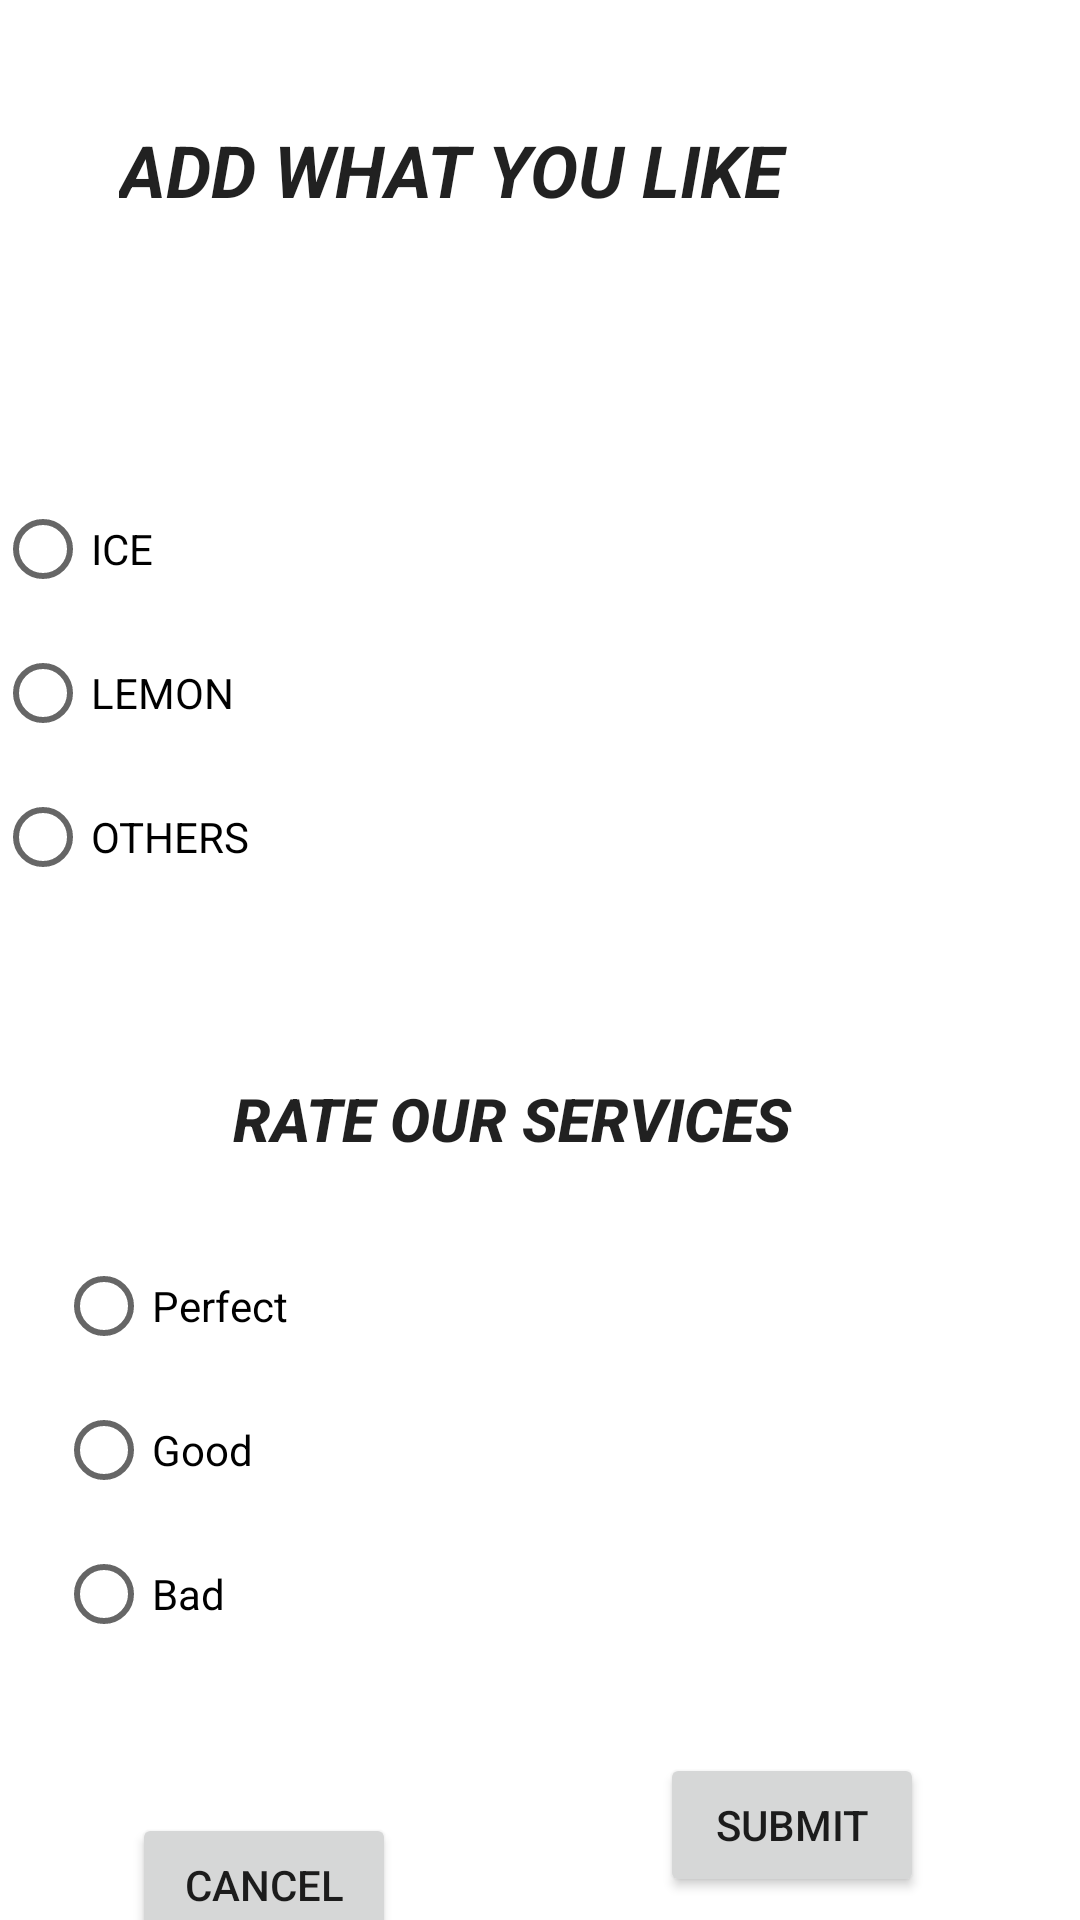

Reconstruct the res/layout file that produces this screen, plus the resources it refers to.
<!-- AndroidManifest.xml: application theme Theme.Assignment220170599 -->
<!-- res/layout/custom_frag_dialog.xml -->
<?xml version="1.0" encoding="utf-8"?>
<androidx.constraintlayout.widget.ConstraintLayout xmlns:android="http://schemas.android.com/apk/res/android"
    xmlns:app="http://schemas.android.com/apk/res-auto"
    xmlns:tools="http://schemas.android.com/tools"
    android:layout_width="match_parent"
    android:layout_height="match_parent">


    <TextView
        android:id="@+id/textView2"
        android:layout_width="280dp"
        android:layout_height="66dp"
        android:text="Add What you like"
        android:textAllCaps="true"
        android:textAppearance="@style/TextAppearance.AppCompat.Body1"
        android:textSize="24sp"
        android:textStyle="bold|italic"
        app:layout_constraintBottom_toBottomOf="parent"
        app:layout_constraintEnd_toEndOf="parent"
        app:layout_constraintHorizontal_bias="0.496"
        app:layout_constraintStart_toStartOf="parent"
        app:layout_constraintTop_toTopOf="parent"
        app:layout_constraintVertical_bias="0.07" />

    <TextView
        android:id="@+id/textView3"
        android:layout_width="205dp"
        android:layout_height="52dp"
        android:text="Rate Our services"
        android:textAllCaps="true"
        android:textAppearance="@style/TextAppearance.AppCompat.Body2"
        android:textSize="20sp"
        android:textStyle="bold|italic"
        app:layout_constraintBottom_toBottomOf="parent"
        app:layout_constraintEnd_toEndOf="parent"
        app:layout_constraintStart_toStartOf="parent"
        app:layout_constraintTop_toBottomOf="@+id/textView2"
        app:layout_constraintVertical_bias="0.525" />

    <RadioGroup
        android:id="@+id/radioGroup"
        android:layout_width="323dp"
        android:layout_height="165dp"
        app:layout_constraintBottom_toBottomOf="parent"
        app:layout_constraintEnd_toEndOf="parent"
        app:layout_constraintStart_toStartOf="parent"
        app:layout_constraintTop_toBottomOf="@+id/textView3"
        app:layout_constraintVertical_bias="0.0">

        <RadioButton
            android:id="@+id/radioButton2"
            android:layout_width="match_parent"
            android:layout_height="wrap_content"
            android:text="Perfect" />

        <RadioButton
            android:id="@+id/radioButton3"
            android:layout_width="match_parent"
            android:layout_height="wrap_content"
            android:text="Good" />

        <RadioButton
            android:id="@+id/radioButton4"
            android:layout_width="match_parent"
            android:layout_height="wrap_content"
            android:text="Bad" />
    </RadioGroup>

    <Button
        android:id="@+id/button2"
        android:layout_width="wrap_content"
        android:layout_height="wrap_content"
        android:layout_marginStart="44dp"
        android:layout_marginTop="28dp"
        android:text="CANCEL"
        app:layout_constraintBottom_toBottomOf="parent"
        app:layout_constraintStart_toStartOf="parent"
        app:layout_constraintTop_toBottomOf="@+id/radioGroup"
        app:layout_constraintVertical_bias="0.0" />

    <Button
        android:id="@+id/button3"
        android:layout_width="wrap_content"
        android:layout_height="wrap_content"
        android:layout_marginStart="88dp"
        android:text="SUBMIT"
        app:layout_constraintBottom_toBottomOf="parent"
        app:layout_constraintEnd_toEndOf="parent"
        app:layout_constraintHorizontal_bias="0.0"
        app:layout_constraintStart_toEndOf="@+id/button2"
        app:layout_constraintTop_toBottomOf="@+id/radioGroup" />

    <RadioGroup
        android:id="@+id/radioGroup2"
        android:layout_width="364dp"
        android:layout_height="148dp"
        app:layout_constraintBottom_toTopOf="@+id/textView3"
        app:layout_constraintEnd_toEndOf="parent"
        app:layout_constraintStart_toStartOf="parent"
        app:layout_constraintTop_toBottomOf="@+id/textView2">

        <RadioButton
            android:id="@+id/radioButton"
            android:layout_width="match_parent"
            android:layout_height="wrap_content"
            android:text="ICE" />

        <RadioButton
            android:id="@+id/radioButton5"
            android:layout_width="match_parent"
            android:layout_height="wrap_content"
            android:text="LEMON" />

        <RadioButton
            android:id="@+id/radioButton6"
            android:layout_width="match_parent"
            android:layout_height="wrap_content"
            android:text="OTHERS" />
    </RadioGroup>
</androidx.constraintlayout.widget.ConstraintLayout>
<!-- resources referenced by this layout -->
<resources>
  <style name="Theme.Assignment220170599" parent="Theme.MaterialComponents.DayNight.DarkActionBar">
          
          <item name="colorPrimary">@color/purple_500</item>
          <item name="colorPrimaryVariant">@color/purple_700</item>
          <item name="colorOnPrimary">@color/white</item>
          
          <item name="colorSecondary">@color/teal_200</item>
          <item name="colorSecondaryVariant">@color/teal_700</item>
          <item name="colorOnSecondary">@color/black</item>
          
          <item name="android:statusBarColor" tools:targetApi="l">?attr/colorPrimaryVariant</item>
          
      </style>
  <!-- not gathered from this repository: default colours our renderer supplied (Android Studio template values) -->
  <color name="purple_500">#FF6200EE</color>
  <color name="purple_700">#FF3700B3</color>
  <color name="teal_200">#FF03DAC5</color>
  <color name="teal_700">#FF018786</color>
  <color name="black">#FF000000</color>
  <color name="white">#FFFFFFFF</color>
</resources>
